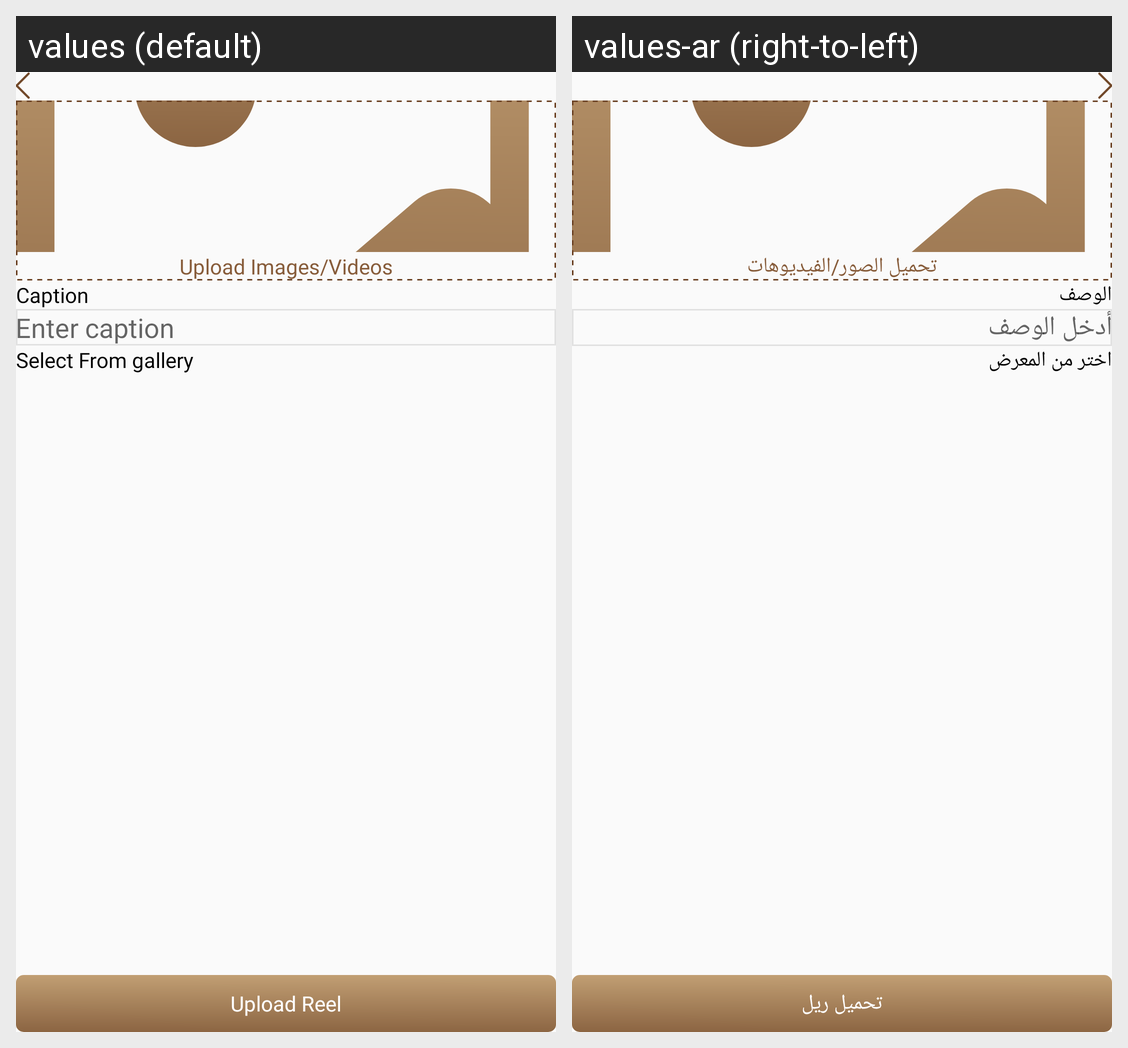

The Android screen above is rendered under two locales of the same app. Produce the string resources it draws, with the default and per-locale values.
Android screen res/layout/fragment_add_reel.xml rendered under 2 locales, left to right: values (default), values-ar (right-to-left). Device: Nexus 5 (rendered at 1080×1920; each locale shown at half size, 540×960, under a caption strip naming it); theme Theme.DesynatDealer.
Strings drawn on this screen, with the default value and each locale's value (text and hints the layout hard-codes, and strings that could not be matched under every locale, appear in the picture but are not listed):

upload_images_videos
  values: Upload Images/Videos
  values-ar: تحميل الصور/الفيديوهات

caption
  values: Caption
  values-ar: الوصف

enter_caption
  values: Enter caption
  values-ar: أدخل الوصف

select_from_gallery
  values: Select From gallery
  values-ar: اختر من المعرض

upload_reel
  values: Upload Reel
  values-ar: تحميل ريل
